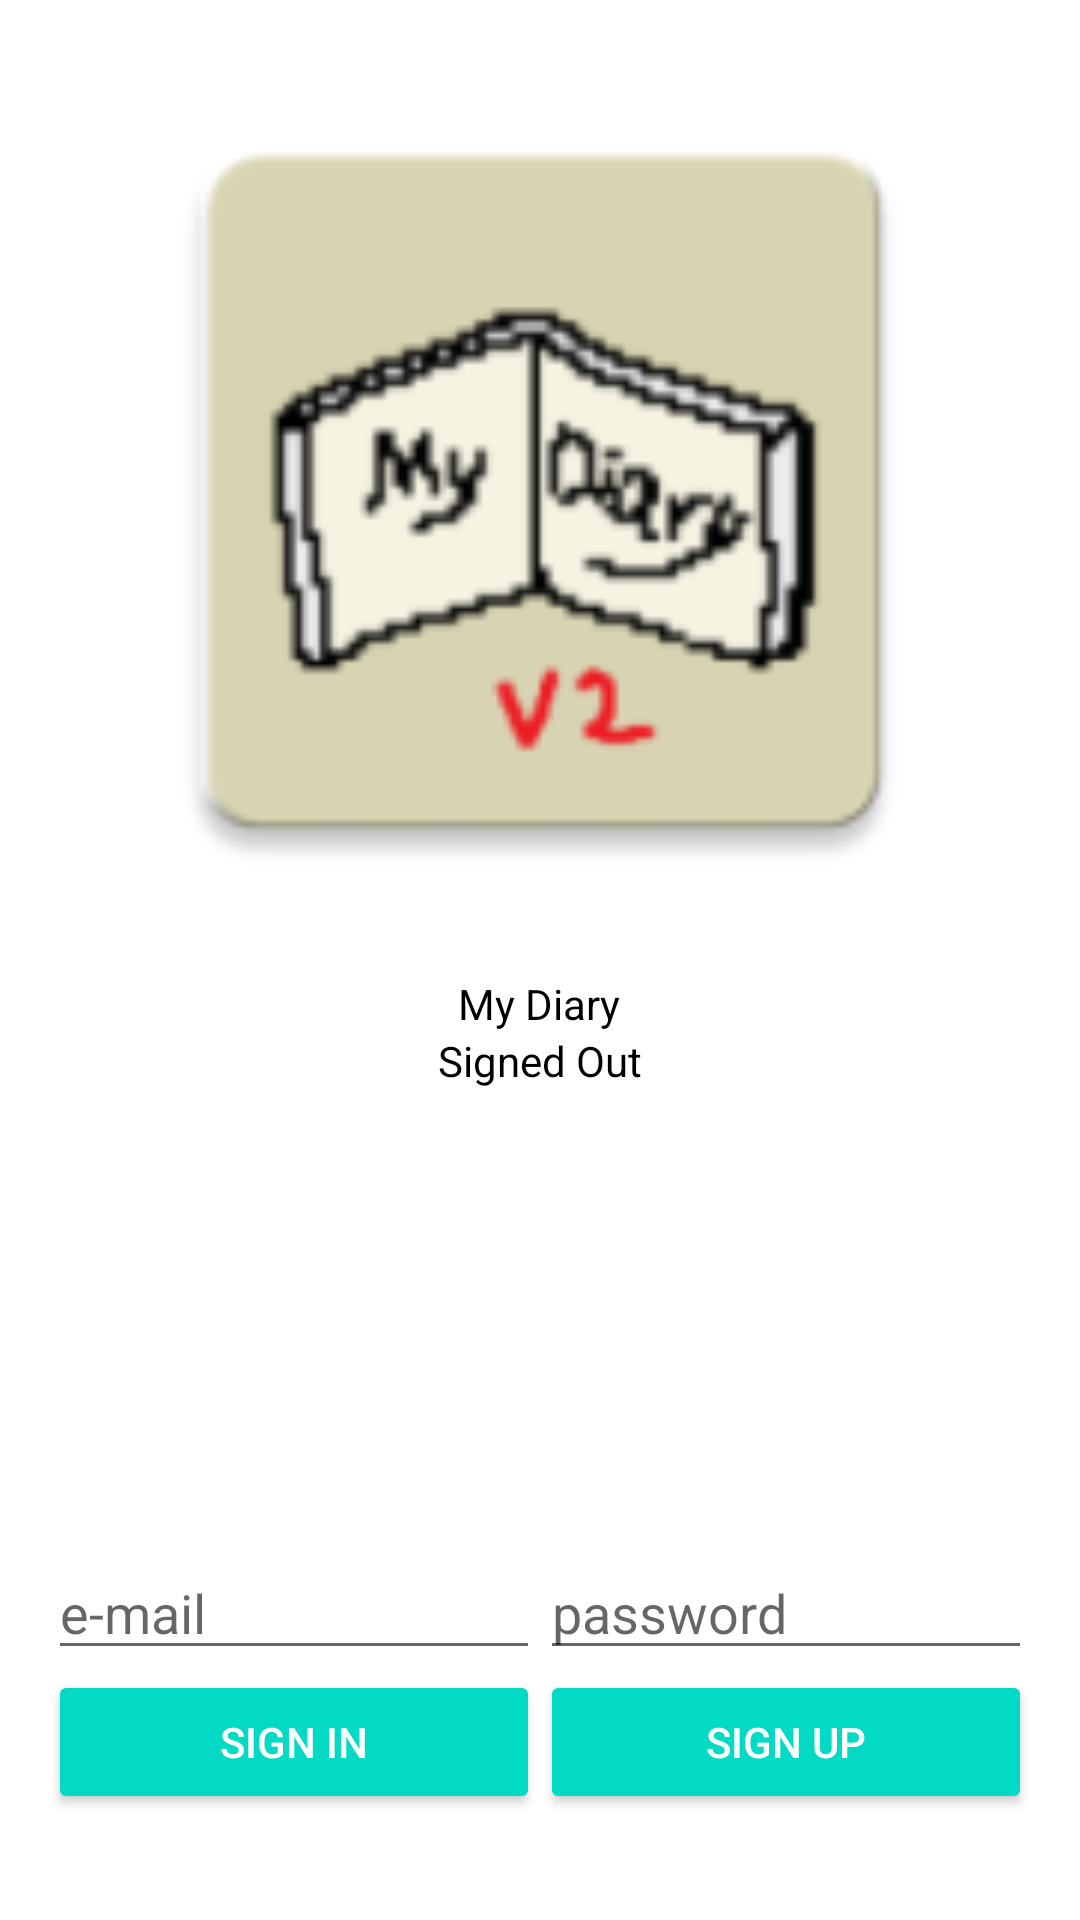

Produce the Android XML layout that renders to this screen, including the resource entries it uses.
<!-- AndroidManifest.xml: application theme Theme.MyDiary_2 -->
<!-- res/layout/login.xml -->
<LinearLayout xmlns:android="http://schemas.android.com/apk/res/android"
    xmlns:tools="http://schemas.android.com/tools"
    android:id="@+id/main_layout"
    android:layout_width="match_parent"
    android:layout_height="match_parent"
    android:background="@color/browser_actions_bg_grey"
    android:orientation="vertical"
    android:weightSum="4">

    <LinearLayout
        android:layout_width="match_parent"
        android:layout_height="0dp"
        android:layout_weight="3"
        android:gravity="center_horizontal"
        android:orientation="vertical">

        <ImageView
            android:id="@+id/icon"
            android:layout_width="286dp"
            android:layout_height="325dp"
            android:src="@mipmap/mydiary_v2" />

        <TextView
            android:id="@+id/titleText"
            android:layout_width="wrap_content"
            android:layout_height="wrap_content"
            android:text="@string/app_name"
            android:textColor="@color/black"
            />

        <TextView
            android:id="@+id/status"
            android:layout_width="wrap_content"
            android:layout_height="wrap_content"
            android:text="@string/signed_out"
            android:textColor="@color/black" />

        <TextView
            android:id="@+id/detail"
            android:layout_width="wrap_content"
            android:layout_height="wrap_content"
            tools:text="Firebase User ID: 123456789abc" />

    </LinearLayout>


    <RelativeLayout
        android:layout_width="match_parent"
        android:layout_height="0dp"
        android:layout_weight="1"
        android:background="@color/white"
        android:gravity="center_vertical">

        <LinearLayout
            android:id="@+id/emailPasswordFields"
            android:layout_width="match_parent"
            android:layout_height="wrap_content"
            android:orientation="horizontal"
            android:paddingLeft="16dp"
            android:paddingRight="16dp">

            <EditText
                android:id="@+id/fieldEmail"
                android:layout_width="0dp"
                android:layout_height="wrap_content"
                android:layout_weight="1"
                android:hint="@string/hint_email"
                android:inputType="textEmailAddress" />

            <EditText
                android:id="@+id/fieldPassword"
                android:layout_width="0dp"
                android:layout_height="wrap_content"
                android:layout_weight="1"
                android:hint="@string/hint_password"
                android:inputType="textPassword" />
        </LinearLayout>

        <LinearLayout
            android:id="@+id/emailPasswordButtons"
            android:layout_width="match_parent"
            android:layout_height="wrap_content"
            android:layout_below="@+id/emailPasswordFields"
            android:orientation="horizontal"
            android:paddingLeft="16dp"
            android:paddingRight="16dp">

            <Button
                android:id="@+id/emailSignInButton"
                style="@style/Widget.AppCompat.Button.Colored"
                android:layout_width="0dp"
                android:layout_height="wrap_content"
                android:layout_weight="1"
                android:text="@string/sign_in"/>

            <Button
                android:id="@+id/emailCreateAccountButton"
                style="@style/Widget.AppCompat.Button.Colored"
                android:layout_width="0dp"
                android:layout_height="wrap_content"
                android:layout_weight="1"
                android:text="@string/create_account" />
        </LinearLayout>

        <LinearLayout
            android:id="@+id/signedInButtons"
            android:layout_width="match_parent"
            android:layout_height="wrap_content"
            android:layout_centerInParent="true"
            android:orientation="horizontal"
            android:paddingLeft="16dp"
            android:paddingRight="16dp"
            android:visibility="gone"
            android:weightSum="2.0">

            <Button
                android:id="@+id/signOutButton"
                style="@style/Widget.AppCompat.Button.Colored"
                android:layout_width="0dp"
                android:layout_height="wrap_content"
                android:layout_weight="1.0"
                android:text="@string/sign_out" />

            <Button
                android:id="@+id/verifyEmailButton"
                style="@style/Widget.AppCompat.Button.Colored"
                android:layout_width="0dp"
                android:layout_height="wrap_content"
                android:layout_weight="1.0"
                android:text="@string/verify_email" />

        </LinearLayout>

    </RelativeLayout>

</LinearLayout>
<!-- resources referenced by this layout -->
<resources>
  <!-- mipmap mydiary_v2: png bitmap (mipmap-hdpi, 3396 bytes) -->
  <string name="app_name">My Diary</string>
  <string name="create_account">Sign up</string>
  <string name="hint_email">e-mail</string>
  <string name="hint_password">password</string>
  <string name="sign_in">Sign in</string>
  <string name="sign_out">Sign out</string>
  <string name="signed_out">Signed Out</string>
  <string name="verify_email">Verify email</string>
  <style name="Theme.MyDiary_2" parent="Theme.MaterialComponents.DayNight.DarkActionBar">
          
          <item name="colorPrimary">@color/purple_500</item>
          <item name="colorPrimaryVariant">@color/purple_700</item>
          <item name="colorOnPrimary">@color/white</item>
          
          <item name="colorSecondary">@color/teal_200</item>
          <item name="colorSecondaryVariant">@color/teal_700</item>
          <item name="colorOnSecondary">@color/black</item>
          
          <item name="android:statusBarColor" tools:targetApi="l">?attr/colorPrimaryVariant</item>
          
          <item name="windowActionBar">false</item>
          <item name="windowNoTitle">true</item>
  
  
      </style>
  <!-- not gathered from this repository: default colours our renderer supplied (Android Studio template values) -->
  <color name="purple_500">#FF6200EE</color>
  <color name="purple_700">#FF3700B3</color>
  <color name="teal_200">#FF03DAC5</color>
  <color name="teal_700">#FF018786</color>
  <color name="black">#FF000000</color>
  <color name="white">#FFFFFFFF</color>
</resources>
